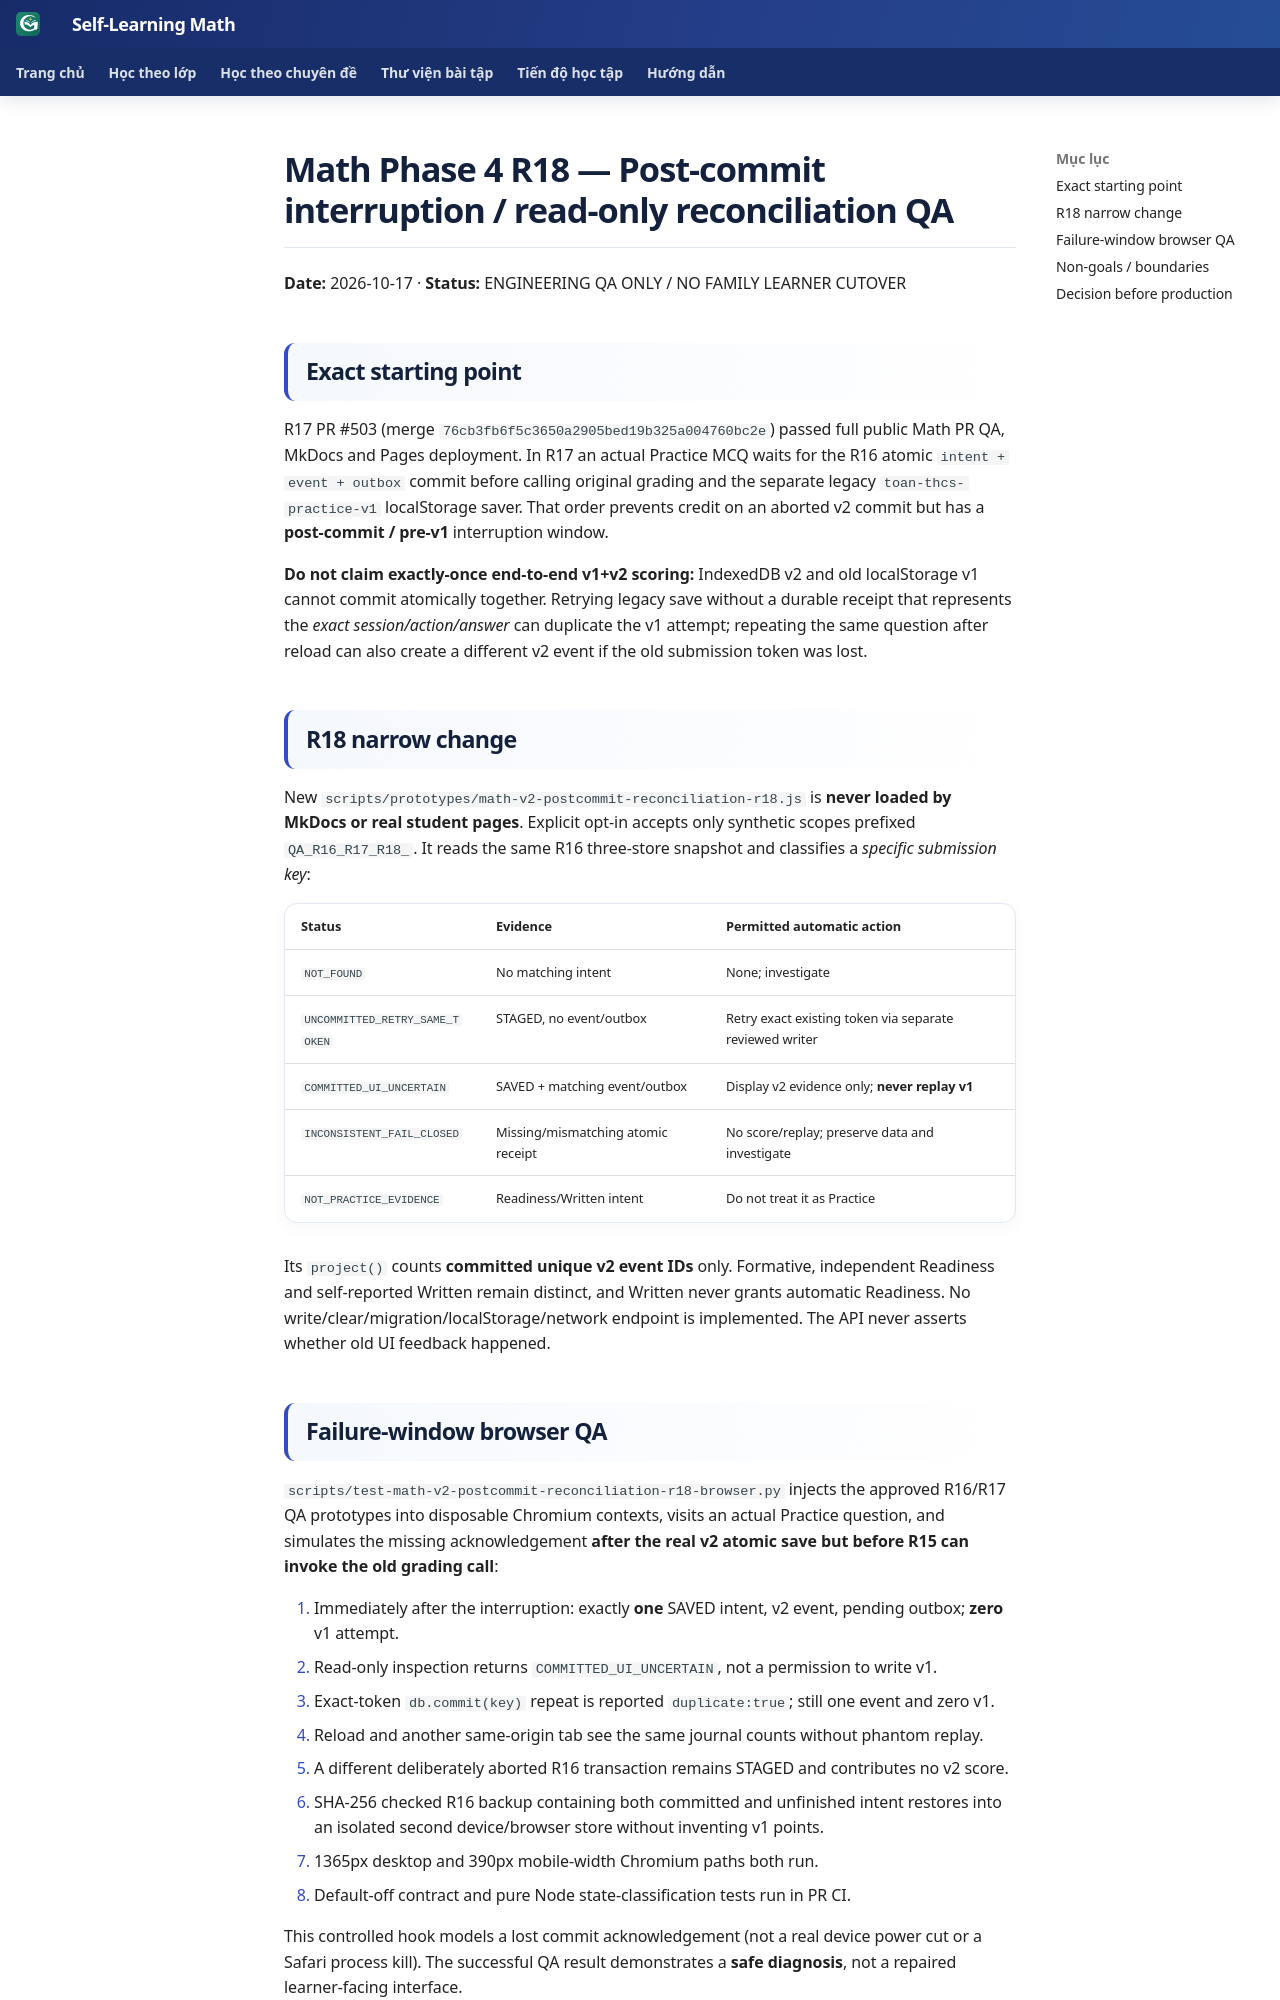

repository: TMA2015/roadmap-toan-thcs · page: collaboration/math-phase4-r18-postcommit-interruption-qa-20261017/index.html · generator: mkdocs

# Math Phase 4 R18 — Post-commit interruption / read-only reconciliation QA

**Date:** 2026-10-17 · **Status:** ENGINEERING QA ONLY / NO FAMILY LEARNER CUTOVER

## Exact starting point

R17 PR #503 (merge `76cb3fb6f5c3650a2905bed19b325a004760bc2e`) passed full public Math PR QA, MkDocs and Pages deployment. In R17 an actual Practice MCQ waits for the R16 atomic `intent + event + outbox` commit before calling original grading and the separate legacy `toan-thcs-practice-v1` localStorage saver. That order prevents credit on an aborted v2 commit but has a **post-commit / pre-v1** interruption window.

**Do not claim exactly-once end-to-end v1+v2 scoring:** IndexedDB v2 and old localStorage v1 cannot commit atomically together. Retrying legacy save without a durable receipt that represents the *exact session/action/answer* can duplicate the v1 attempt; repeating the same question after reload can also create a different v2 event if the old submission token was lost.

## R18 narrow change

New `scripts/prototypes/math-v2-postcommit-reconciliation-r18.js` is **never loaded by MkDocs or real student pages**. Explicit opt-in accepts only synthetic scopes prefixed `QA_R16_R17_R18_`. It reads the same R16 three-store snapshot and classifies a *specific submission key*:

| Status | Evidence | Permitted automatic action |
| --- | --- | --- |
| `NOT_FOUND` | No matching intent | None; investigate |
| `UNCOMMITTED_RETRY_SAME_TOKEN` | STAGED, no event/outbox | Retry exact existing token via separate reviewed writer |
| `COMMITTED_UI_UNCERTAIN` | SAVED + matching event/outbox | Display v2 evidence only; **never replay v1** |
| `INCONSISTENT_FAIL_CLOSED` | Missing/mismatching atomic receipt | No score/replay; preserve data and investigate |
| `NOT_PRACTICE_EVIDENCE` | Readiness/Written intent | Do not treat it as Practice |

Its `project()` counts **committed unique v2 event IDs** only. Formative, independent Readiness and self-reported Written remain distinct, and Written never grants automatic Readiness. No write/clear/migration/localStorage/network endpoint is implemented. The API never asserts whether old UI feedback happened.
